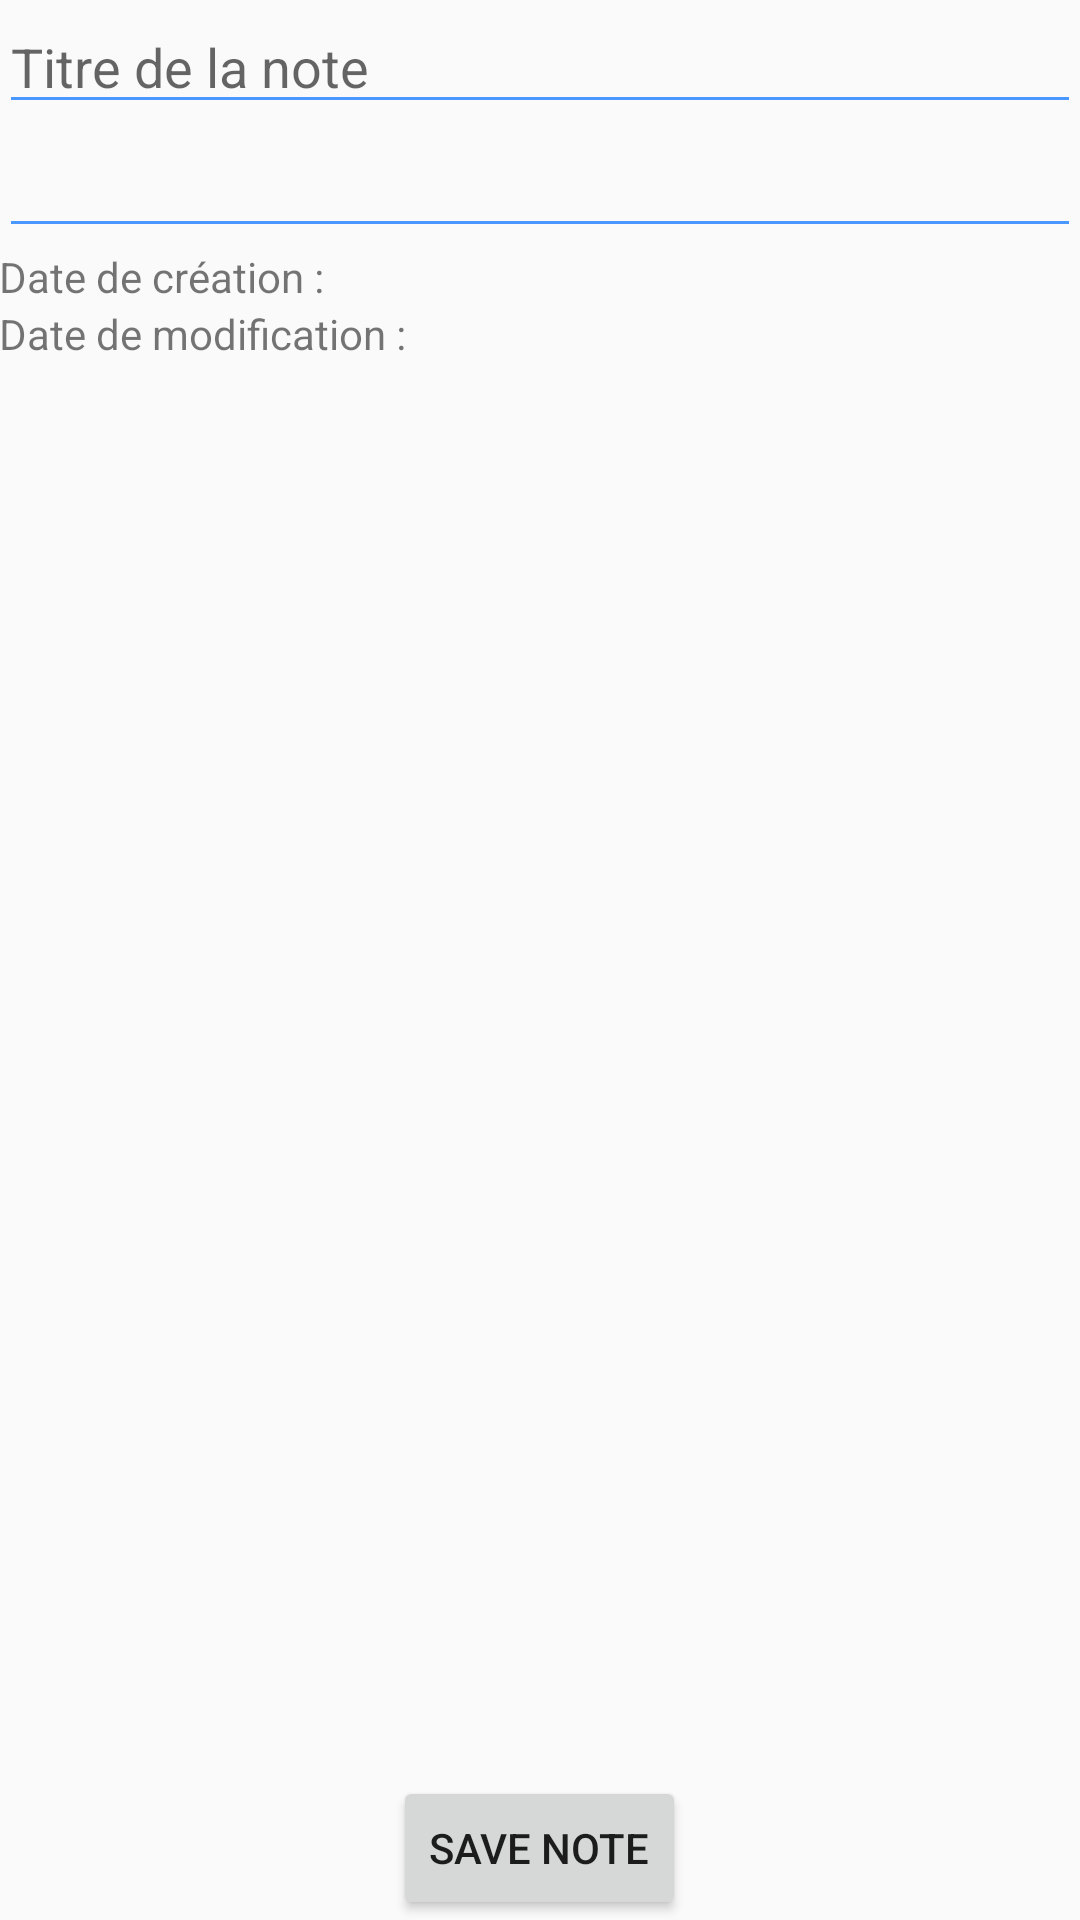

Write the Android layout XML for this screen, with the resource values it uses.
<!-- AndroidManifest.xml: application theme AppTheme -->
<!-- res/layout/activity_detail_note.xml -->
<RelativeLayout xmlns:android="http://schemas.android.com/apk/res/android"
    xmlns:tools="http://schemas.android.com/tools"
    android:layout_width="match_parent"
    android:layout_height="match_parent"
    android:paddingLeft="@dimen/activity_horizontal_margin"
    android:paddingRight="@dimen/activity_horizontal_margin"
    android:paddingTop="@dimen/activity_vertical_margin"
    android:paddingBottom="@dimen/activity_vertical_margin"
    tools:context="rcdsm.imerir.notekeeper.DetailNote">

    <LinearLayout
        android:layout_width="match_parent"
        android:layout_height="match_parent"
        android:orientation="vertical">

        <EditText
            android:layout_width="match_parent"
            android:layout_height="wrap_content"
            android:id="@+id/editTextTitle"
            android:hint="Titre de la note"
            android:layout_alignParentTop="true"
            android:layout_alignParentLeft="true"
            android:layout_alignParentStart="true" />

        <EditText
            android:layout_width="match_parent"
            android:layout_height="wrap_content"
            android:id="@+id/editTextContent" />

        <RelativeLayout
            android:layout_width="match_parent"
            android:layout_height="wrap_content">

            <TextView
                android:layout_width="wrap_content"
                android:layout_height="wrap_content"
                android:text="Date de création : "
                android:id="@+id/txtdc"/>

            <TextView
                android:layout_width="match_parent"
                android:layout_height="wrap_content"
                android:id="@+id/textViewDateCreated"
                android:layout_toRightOf="@id/txtdc"/>

            <TextView
                android:layout_width="wrap_content"
                android:layout_height="wrap_content"
                android:text="Date de modification : "
                android:id="@+id/txtdm"
                android:layout_below="@id/txtdc"/>

            <TextView
                android:layout_width="match_parent"
                android:layout_height="wrap_content"
                android:id="@+id/textViewDateUpdated"
                android:layout_toRightOf="@id/txtdm"
                android:layout_alignBaseline="@+id/txtdm"/>



        </RelativeLayout>

        <TextView
            android:layout_width="match_parent"
            android:layout_height="wrap_content"
            android:id="@+id/textViewCity"/>


    </LinearLayout>

    <Button
        android:layout_width="wrap_content"
        android:layout_height="wrap_content"
        android:text="Save Note"
        android:id="@+id/saveButton"
        android:layout_alignParentBottom="true"
        android:layout_centerHorizontal="true" />


</RelativeLayout>
<!-- resources referenced by this layout -->
<resources>
  <style name="AppTheme" parent="Theme.AppCompat.Light.DarkActionBar">
          <item name="colorPrimary">#ff4a98ff</item>
          <item name="colorPrimaryDark">#FFFDE7</item>
          <item name="colorAccent">#FFFDE7</item>
  
          <item name="colorControlNormal">#ff4a98ff</item>
          <item name="colorControlActivated">#FFFDE7</item>
          <item name="colorControlHighlight">#FFFDE7</item>
          
  
          
      </style>
</resources>
